Run: headless pygame with SDL's dummy video driver; simulated clock (each Clock.tick advances the game by its frame time, no real sleeping); random seed 0; keys injected as events and as key.get_pressed() state; no mouse input.
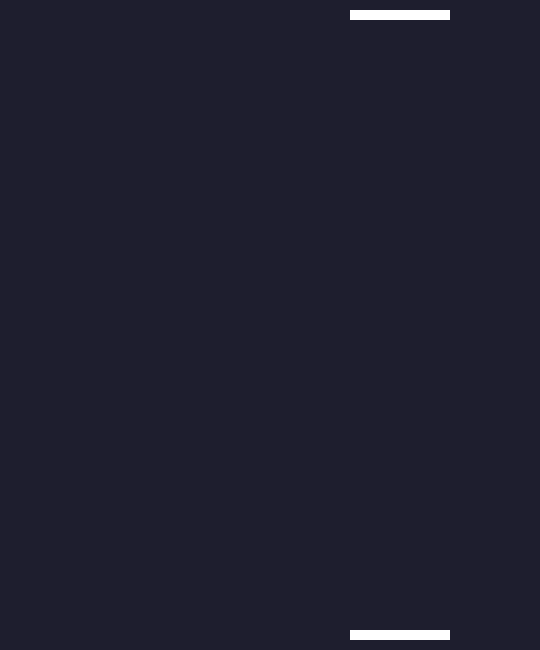
Frame 1 of 4 · flips 1–60 · no input
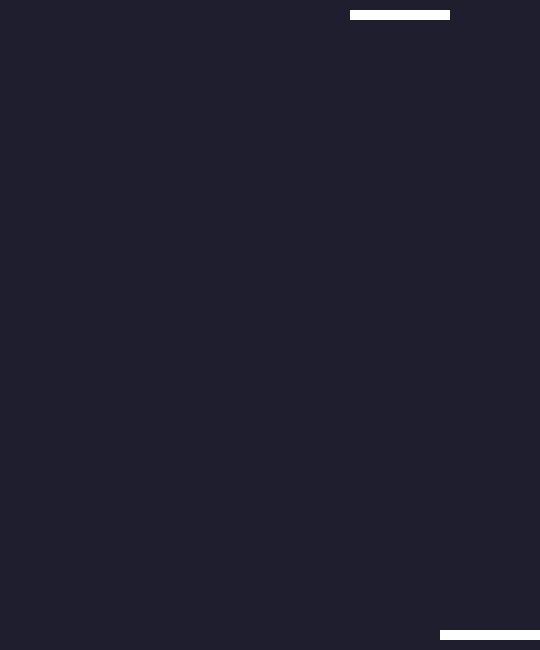
Frame 2 of 4 · flips 61–180 · tapped SPACE, RETURN · held RIGHT (→), D
Frame 3 of 4 · flips 181–300 · held DOWN (↓), S · screen unchanged from frame 2, image omitted
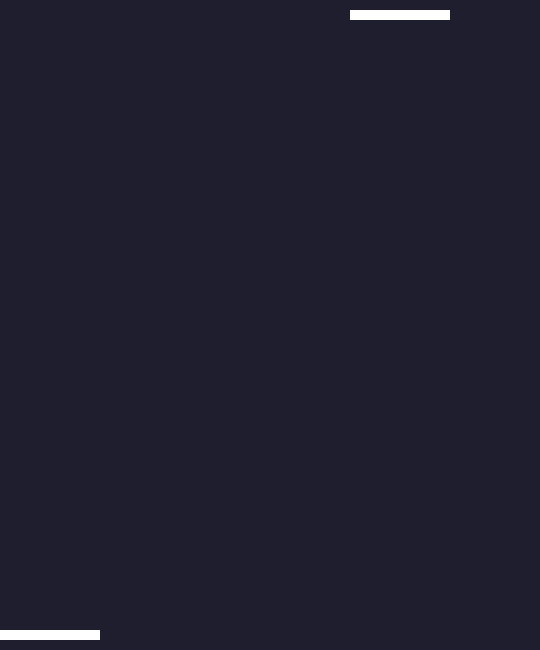
Frame 4 of 4 · flips 301–420 · held LEFT (←), A, UP (↑), W

The pygame program that drew these frames:

import pygame as pg
import sys

pg.init()

screen = pg.display.set_mode((540, 650))  # x,y
pg.display.set_caption("Pong")
clock = pg.time.Clock()
oppentBaddel = pg.Rect(350, 10, 100, 10)
playerBaddel = pg.Rect(350, 630, 100, 10)


def PlayerBaddelMovemnt():
    keys = pg.key.get_pressed()
    speed = 5
    if keys[pg.K_LSHIFT]:
        speed = 10
    else:
        speed = 5
    if keys[pg.K_a]:
        playerBaddel.x -= speed
    elif keys[pg.K_d]:
        playerBaddel.x += speed

    if playerBaddel.left < 0:
        playerBaddel.left = 0
    elif playerBaddel.right > 540:
        playerBaddel.right = 540


while True:
    for event in pg.event.get():
        if event.type == pg.QUIT:  # If they click the 'X'
            pg.quit()
            sys.exit()

    screen.fill((30, 30, 46))  # Fill the screen with a dark color (RGB)

    PlayerBaddelMovemnt()

    pg.draw.rect(surface=screen, color=(255, 255, 255), rect=playerBaddel)
    pg.draw.rect(surface=screen, color=(255, 255, 255), rect=oppentBaddel)

    pg.display.flip()

    # Force the loop to run at exactly 60 Frames Per Second
    clock.tick(60)
